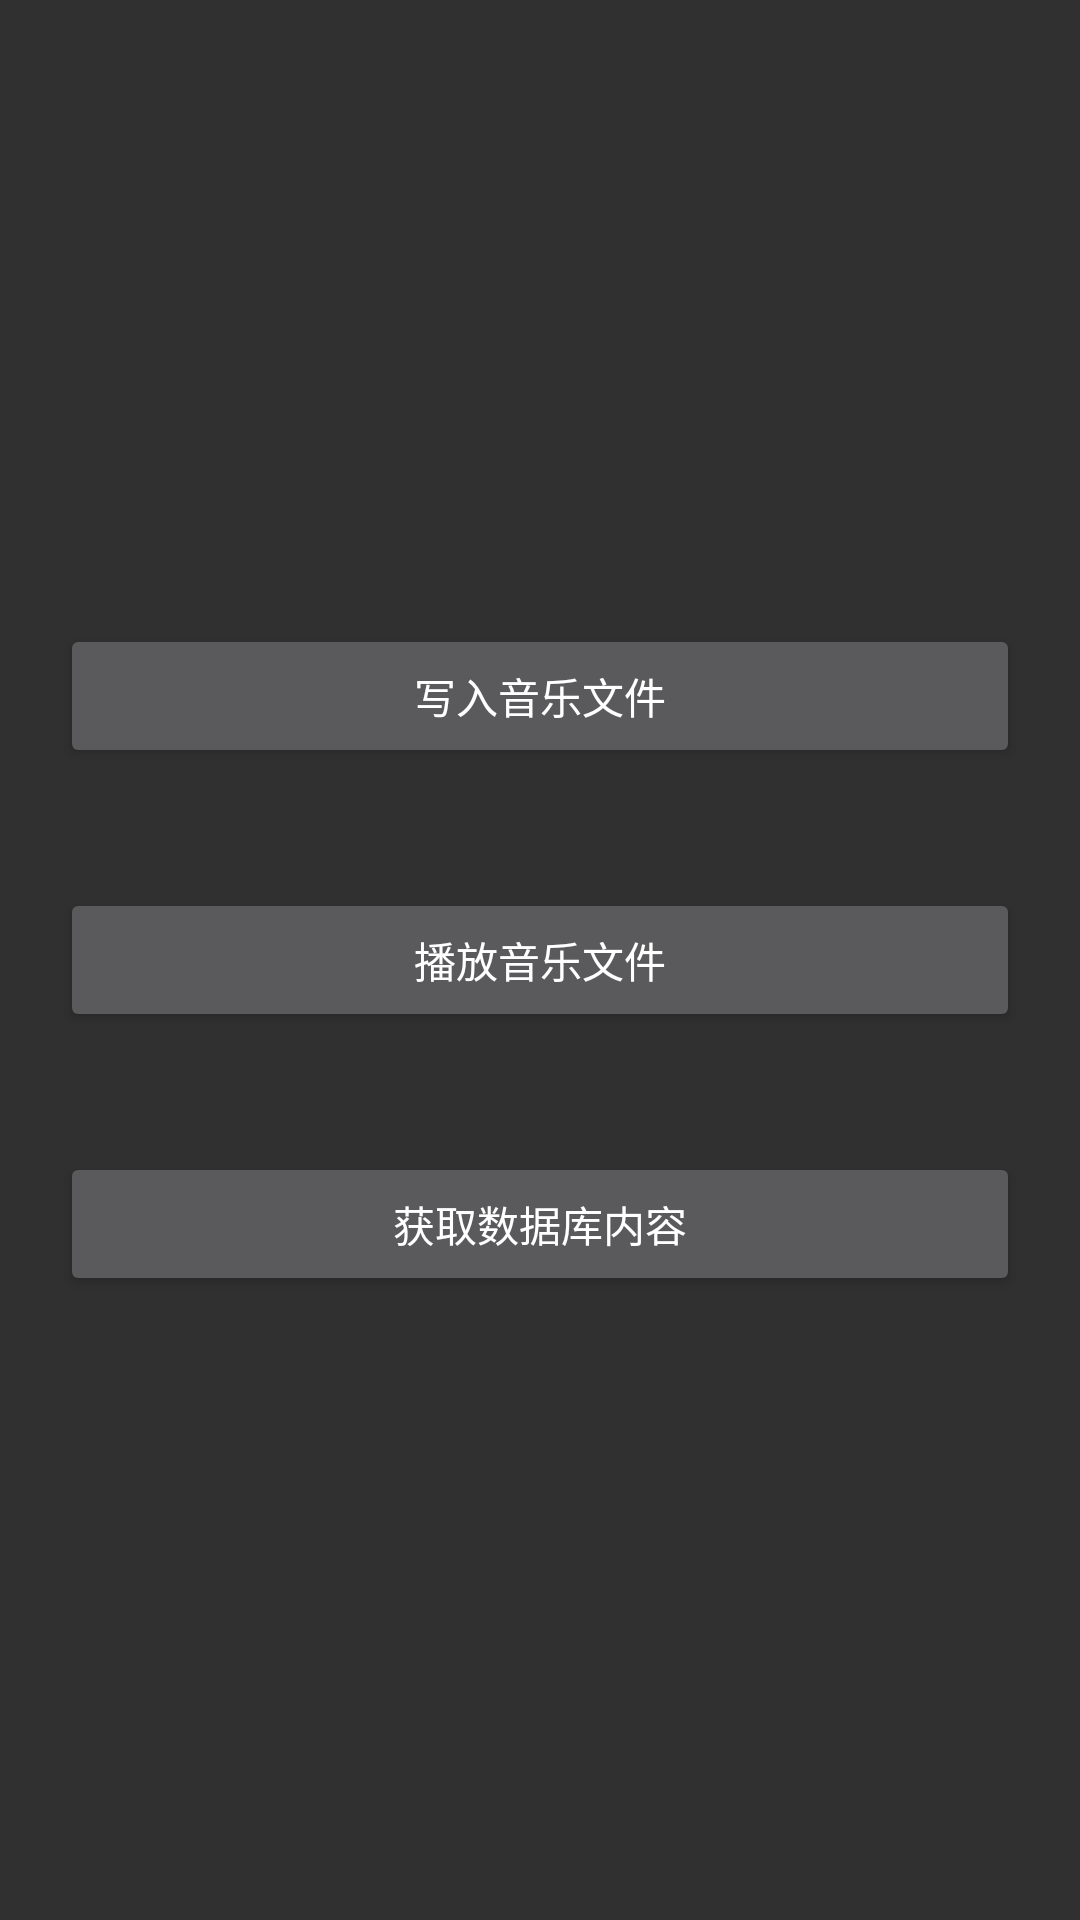

Write the Android layout XML for this screen, with the resource values it uses.
<!-- AndroidManifest.xml: application theme Theme.Pretask -->
<!-- res/layout/activity_debug.xml -->
<?xml version="1.0" encoding="utf-8"?>
<LinearLayout xmlns:android="http://schemas.android.com/apk/res/android"
    xmlns:app="http://schemas.android.com/apk/res-auto"
    xmlns:tools="http://schemas.android.com/tools"
    android:layout_width="match_parent"
    android:layout_height="match_parent"
    android:orientation="vertical"
    android:gravity="center"
    tools:context=".ui.activity.DebugActivity">
    <Button
        android:layout_margin="20dp"
        android:id="@+id/debug_write_music"
        android:layout_width="match_parent"
        android:layout_height="wrap_content"
        android:text="写入音乐文件"/>
    <Button
        android:layout_margin="20dp"
        android:id="@+id/debug_play_music"
        android:layout_width="match_parent"
        android:layout_height="wrap_content"
        android:text="播放音乐文件"/>
    <Button
        android:layout_margin="20dp"
        android:id="@+id/debug_select"
        android:layout_width="match_parent"
        android:layout_height="wrap_content"
        android:text="获取数据库内容"/>

</LinearLayout>
<!-- resources referenced by this layout -->
<resources>
  <style name="Theme.Pretask" parent="Base.Theme.Pretask" />
  <style name="Base.Theme.Pretask" parent="Theme.MaterialComponents.NoActionBar.Bridge">
          
          
      </style>
</resources>
